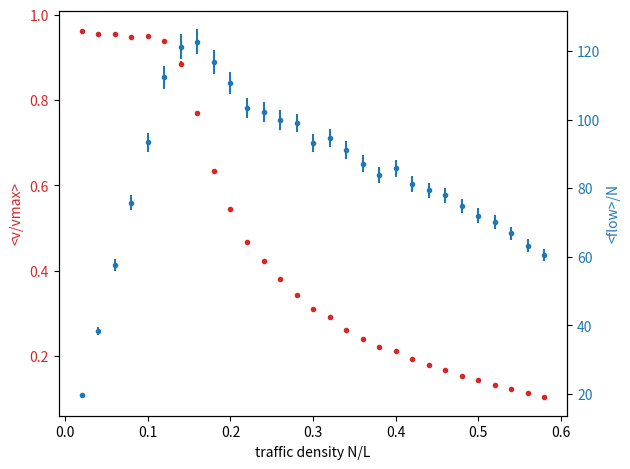

Reproduce this figure in Python.
import random 
import numpy as np
import matplotlib.pyplot as plt 
from tqdm import tqdm

class SingleLane():
    def __init__(self, L: int, N: int, p:float = 0.3, bc: str = 'periodic', seed:int = 0, vmax:int = 5):
        self.L = L 
        self.N = N 
        self.p = p
        self.allowed_bc = ['periodic','open']
        self.bc = self.validate_bc(bc=bc)
        self.seed = seed 
        self.vmax = vmax
        random.seed(seed)
        self.x,self.v  = self.initialize_xv()
        self.d = self.distances()
        self.stringx = self.plot(xORv='x')
        self.stringv = self.plot(xORv='v')
        self.flow = 0
        
    def initialize_xv(self) -> np.array: 
        x = np.random.choice(a=self.L,size=self.N,replace=False)
        assert(len(x)==self.N)
        v = np.random.randint(low=0,high=self.vmax,size=self.N)
        return np.sort(x),v

    def validate_bc(self,bc:str) -> str:
        if bc in self.allowed_bc:
            return bc 
        else: 
            raise KeyError(f"boundary condition bc: '{bc}' not in {self.allowed_bc}")
        
    def __repr__(self) -> str:
        return str(self.__dict__)
    
    def pos2idx(self,pos: int) -> int:
        return np.where(self.x == pos)[0]
    
    def plot(self, xORv:'str' = 'x') -> str:
        pos = '|'
        for i in range(self.L):
            if i in self.x and xORv=='x': 
                pos+='x'
            elif i in self.x and xORv=='v':
                j = self.pos2idx(i)
                pos+=str(self.v[j][0])
            else: 
                pos+='-'
        pos+='|'
        return pos 
    
    def update_plot(self): 
        self.stringx = self.plot(xORv='x')
        self.stringv = self.plot(xORv='v')
    
    def distances(self) -> np.array: 
        if self.bc=='periodic':
            d = []
            d = np.roll(self.x, shift=-1, axis=0)[:-1] - self.x[:-1]
            d = np.append(d, self.x[0] + (self.L-self.x[-1]))
            return np.abs(d)
        else:
            print('TBD') 
            exit(1)
        
    def acceleration(self): 
        for pos in list(self.x):
            idx = self.pos2idx(pos)
            if self.v[idx] < self.vmax and self.d[idx] > self.v[idx]+1:
                self.v[idx]+=1

    def slowing_down(self): 
        for pos in list(self.x):
            idx = self.pos2idx(pos)
            if self.d[idx] <= self.v[idx]:
                self.v[idx]=self.d[idx]-1
    
    def randomization(self): 
        rnd_slow = np.random.rand(self.N)<self.p
        self.v = np.where(rnd_slow,self.v-1,self.v)
        self.v=np.where(self.v>0,self.v,0)
        
    def car_motion(self):      
        tmp = np.zeros_like(self.x)
        for idx in range(self.N):
            tmp[idx]=(self.x[idx]+self.v[idx]) % (self.L)  
            if (self.x[idx]+self.v[idx]) >= self.L:
                self.flow+=1
        self.x = tmp
        self.sort()
        self.d = self.distances()
    
    def sort(self): 
        idx_sort=np.argsort(self.x)
        self.x=self.x[idx_sort]
        self.v=self.v[idx_sort]
        self.d=self.d[idx_sort]
        
    def update(self): 
        self.acceleration()
        self.slowing_down()
        self.randomization()
        self.car_motion()
        self.update_plot()
      

                
if __name__=='__main__': 
    N = 30 # tot number of cars
    L = 50 # road length
    T = 400 # tot duration evolution
    p = 0.2 # slowing down prob
    vmax = 5 # max speed allowed
    
    v = []
    dv = []
    f = []
    df = []
    for n in tqdm(range(1,N)):        
        lane = SingleLane(L=L,N=n,p=p,vmax=vmax)
        v_mean = []
        fp = []
        for n in range(T):
            lane.update()
            v_mean.append(np.mean(lane.v/vmax))
            fp.append(lane.flow)
        v.append(np.mean(v_mean))
        dv.append(np.std(v_mean)/np.sqrt(T))
        f.append(np.mean(fp))
        df.append(np.std(fp)/np.sqrt(T))
        
        
    fig, ax1 = plt.subplots()
    color = 'tab:red'
    ax1.set_xlabel('traffic density N/L')
    ax1.set_ylabel('<v/vmax>', color=color)
    ax1.errorbar(x=np.array(list(range(1,N)))/L, y=v, yerr=dv, marker='.', linestyle='',color=color)
    ax1.tick_params(axis='y', labelcolor=color)

    ax2 = ax1.twinx()  # instantiate a second Axes that shares the same x-axis
    color = 'tab:blue'
    ax2.set_ylabel('<flow>/N', color=color)  # we already handled the x-label with ax1
    ax2.errorbar(x=np.array(list(range(1,N)))/L, y=f, yerr=df, marker='.', linestyle='',color=color)
    ax2.tick_params(axis='y', labelcolor=color)

    fig.tight_layout()  # otherwise the right y-label is slightly clipped
    plt.savefig('traffic_N{}_L{}_T{}_p{}_vmax{}.png'.format(N,L,T,p,vmax))
